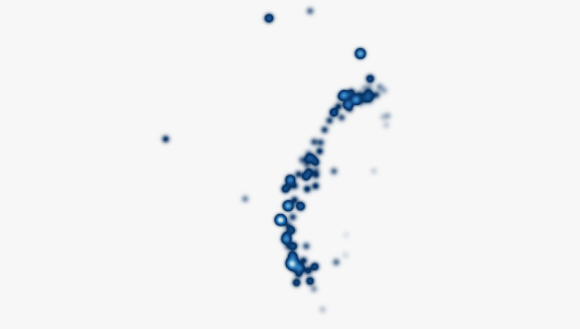

Source data for this figure (header and first rows):
longitude, latitude, aqi
121, 24.9, 47.5
120.6, 24.15, 51.3
121.1, 24.74, 43.3
121, 24.81, 44.7
120.9, 24.7, 45.0
120.8, 24.56, 45.5
120.8, 24.38, 43.7
120.7, 24.26, 47.3
120.6, 24.23, 48.6
120.7, 24.1, 49.9
120.6, 24.16, 53.9
121.2, 24.95, 46.3
120.5, 24.13, 53.1
120.4, 23.93, 59.2
120.7, 23.91, 56.0
120.5, 23.71, 63.0
120.3, 23.76, 59.5
120.3, 23.55, 60.7
120.2, 23.47, 56.9
120.2, 23.7, 48.8
121.2, 24.86, 44.2
121.1, 25.04, 48.4
120.3, 23.31, 57.9
121.5, 25.07, 44.8
120.7, 22.26, 45.1
121.8, 25.13, 42.0
121.6, 25.07, 43.2
121.7, 25.18, 46.7
121.5, 24.98, 41.4
121.5, 24.98, 45.1
121.5, 25.01, 43.8
121.4, 25.04, 46.0
121.4, 25.08, 41.6
121.2, 25.06, 44.2
121.5, 25.1, 42.6
121.5, 25.06, 43.8
121.5, 25.05, 43.5
121.5, 25.02, 42.8
121.6, 25.05, 44.5
121.3, 24.99, 46.0
120.4, 23.46, 58.0
120.5, 24.07, 52.1
120.3, 23.11, 55.4
121.7, 24.75, 35.5
121.2, 24.95, 49.5
120.7, 23.76, 62.0
121.5, 25.02, 43.9
120.3, 22.61, 61.2
121, 23.97, 52.3
120.2, 23.05, 61.4
119.6, 23.57, 47.5
121.2, 23.05, 26.8
120.3, 23.75, 53.4
121.5, 25.3, 48.9
120.6, 23.96, 54.4
120.2, 22.88, 55.2
120.2, 23.18, 55.4
120.4, 22.35, 58.8
121.4, 24.95, 45.3
121.8, 24.63, 34.5
... 101 more rows
